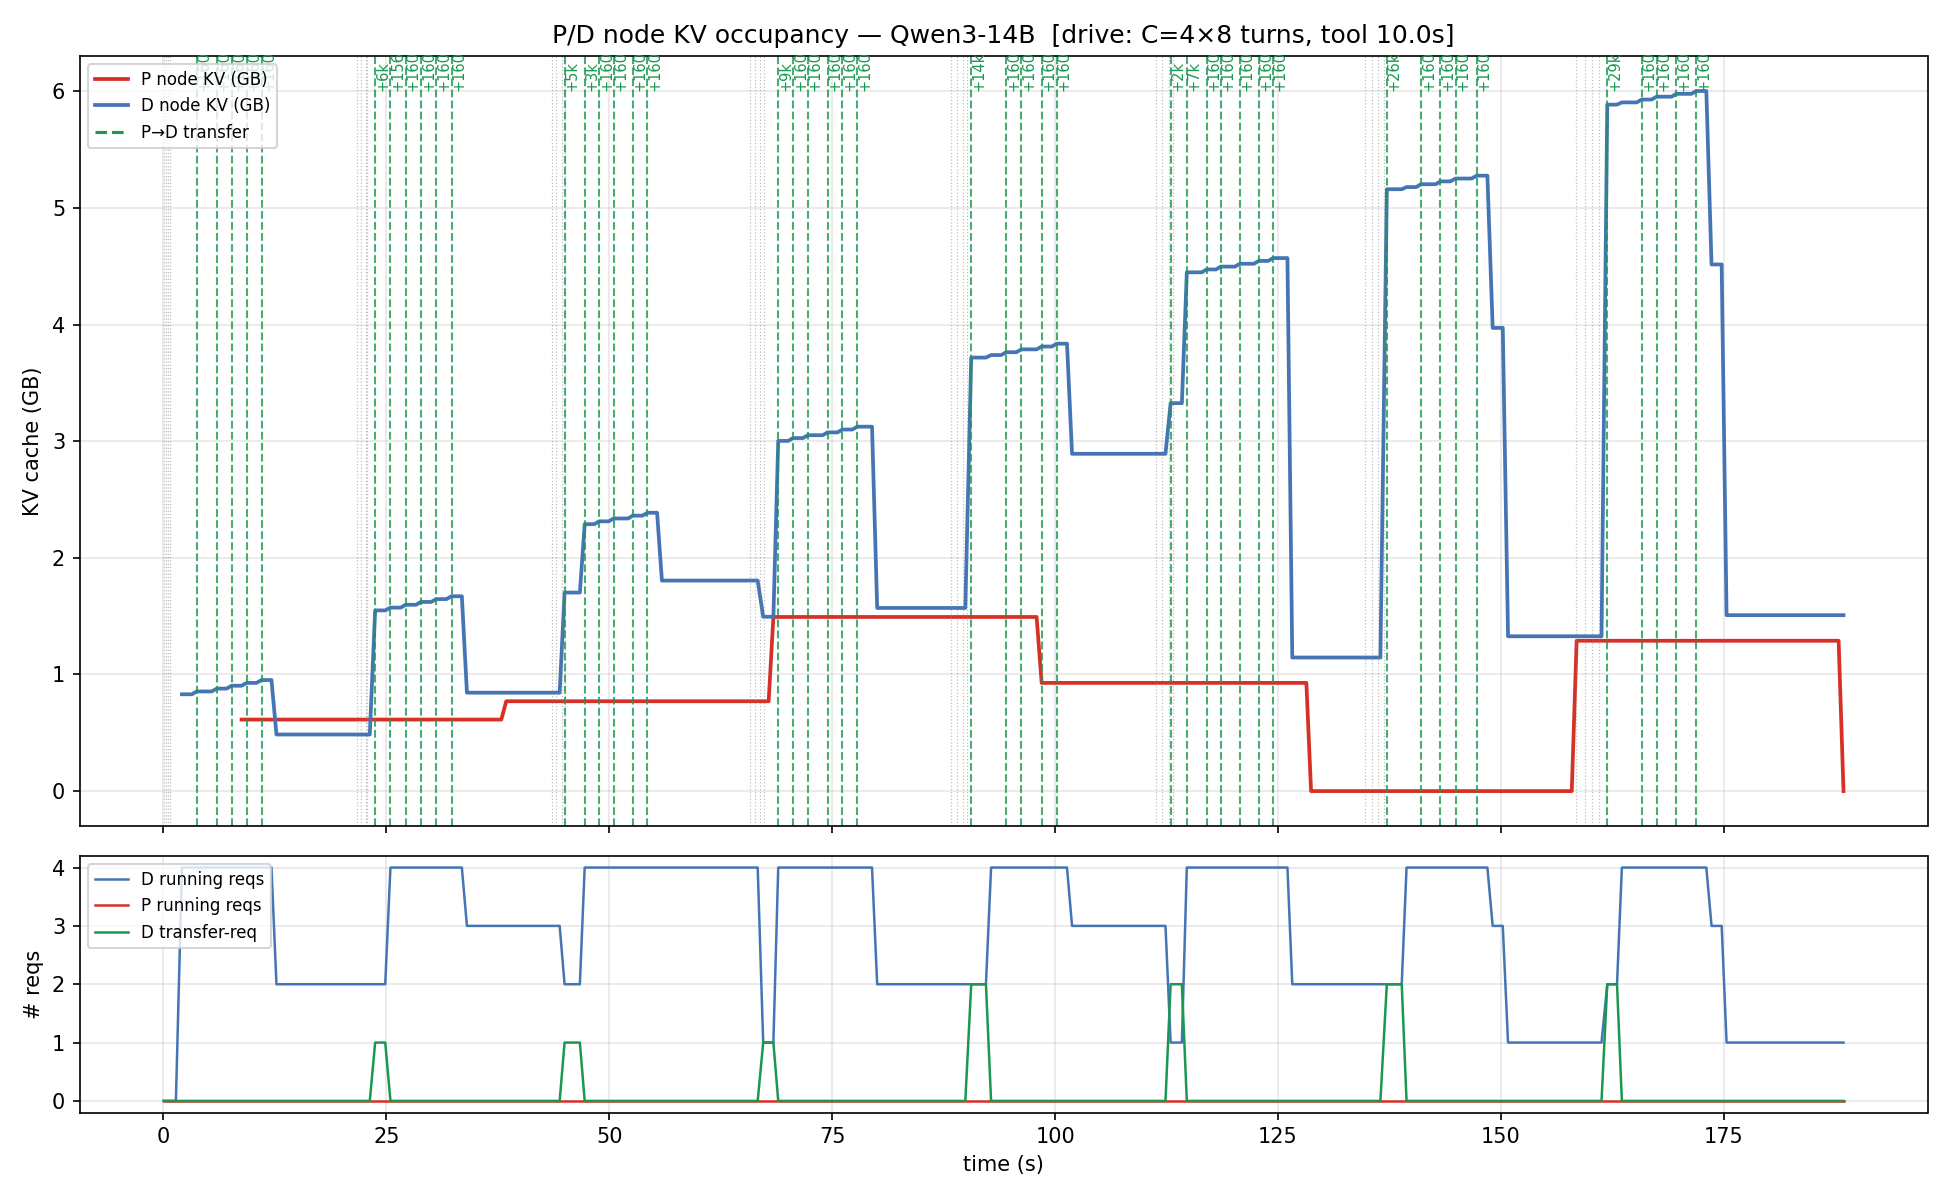

The file beside this chart, header and first rows:
t, p_used_tokens, p_usage, p_used_gb, p_running, p_queue, p_capacity, d_used_tokens, d_usage, d_used_gb, d_running, d_queue, d_capacity, d_transfer_req, d_prealloc_req, d_prealloc_usage
0.032, , , , , , 85172, , , , , , 85172, , , 
0.599, , , , , , 85172, , , , , , 85172, , , 
1.397, , , , , , 85172, , , , , , 85172, , , 
2.074, , , , , , 85172, 5440, 0.06387, 0.8301, 4.0, , 85172, 0.0, 0.0, 0.0
2.637, , , , , , 85172, 5440, 0.06387, 0.8301, 4.0, 0.0, 85172, 0.0, 0.0, 0.0
3.192, , , , , , 85172, 5440, 0.06387, 0.8301, 4.0, 0.0, 85172, 0.0, 0.0, 0.0
3.749, , , , , , 85172, 5600, 0.06575, 0.8545, 4.0, 0.0, 85172, 0.0, 0.0, 0.0
4.306, , , , , , 85172, 5600, 0.06575, 0.8545, 4.0, 0.0, 85172, 0.0, 0.0, 0.0
4.862, , , , , , 85172, 5600, 0.06575, 0.8545, 4.0, 0.0, 85172, 0.0, 0.0, 0.0
5.42, , , , , , 85172, 5600, 0.06575, 0.8545, 4.0, 0.0, 85172, 0.0, 0.0, 0.0
5.977, , , , , , 85172, 5760, 0.06763, 0.8789, 4.0, 0.0, 85172, 0.0, 0.0, 0.0
6.534, , , , , , 85172, 5760, 0.06763, 0.8789, 4.0, 0.0, 85172, 0.0, 0.0, 0.0
7.092, , , , , , 85172, 5760, 0.06763, 0.8789, 4.0, 0.0, 85172, 0.0, 0.0, 0.0
7.65, , , , , , 85172, 5920, 0.06951, 0.9033, 4.0, 0.0, 85172, 0.0, 0.0, 0.0
8.207, , , , , , 85172, 5920, 0.06951, 0.9033, 4.0, 0.0, 85172, 0.0, 0.0, 0.0
8.766, 4018, 0.05, 0.6131, , , 85172, 5920, 0.06951, 0.9033, 4.0, 0.0, 85172, 0.0, 0.0, 0.0
9.324, 4018, 0.05, 0.6131, , , 85172, 6080, 0.07138, 0.9277, 4.0, 0.0, 85172, 0.0, 0.0, 0.0
9.882, 4018, 0.05, 0.6131, , , 85172, 6080, 0.07138, 0.9277, 4.0, 0.0, 85172, 0.0, 0.0, 0.0
10.44, 4018, 0.05, 0.6131, , , 85172, 6080, 0.07138, 0.9277, 4.0, 0.0, 85172, 0.0, 0.0, 0.0
11.0, 4018, 0.05, 0.6131, , , 85172, 6240, 0.07326, 0.9521, 4.0, 0.0, 85172, 0.0, 0.0, 0.0
11.56, 4018, 0.05, 0.6131, , , 85172, 6240, 0.07326, 0.9521, 4.0, 0.0, 85172, 0.0, 0.0, 0.0
12.12, 4018, 0.05, 0.6131, , , 85172, 6240, 0.07326, 0.9521, 4.0, 0.0, 85172, 0.0, 0.0, 0.0
12.68, 4018, 0.05, 0.6131, , , 85172, 3179, 0.03732, 0.4851, 2.0, 0.0, 85172, 0.0, 0.0, 0.0
13.27, 4018, 0.05, 0.6131, , , 85172, 3179, 0.03732, 0.4851, 2.0, 0.0, 85172, 0.0, 0.0, 0.0
13.81, 4018, 0.05, 0.6131, , , 85172, 3179, 0.03732, 0.4851, 2.0, 0.0, 85172, 0.0, 0.0, 0.0
14.36, 4018, 0.05, 0.6131, , , 85172, 3179, 0.03732, 0.4851, 2.0, 0.0, 85172, 0.0, 0.0, 0.0
14.91, 4018, 0.05, 0.6131, , , 85172, 3179, 0.03732, 0.4851, 2.0, 0.0, 85172, 0.0, 0.0, 0.0
15.46, 4018, 0.05, 0.6131, , , 85172, 3179, 0.03732, 0.4851, 2.0, 0.0, 85172, 0.0, 0.0, 0.0
16.01, 4018, 0.05, 0.6131, , , 85172, 3179, 0.03732, 0.4851, 2.0, 0.0, 85172, 0.0, 0.0, 0.0
16.56, 4018, 0.05, 0.6131, , , 85172, 3179, 0.03732, 0.4851, 2.0, 0.0, 85172, 0.0, 0.0, 0.0
17.1, 4018, 0.05, 0.6131, , , 85172, 3179, 0.03732, 0.4851, 2.0, 0.0, 85172, 0.0, 0.0, 0.0
17.65, 4018, 0.05, 0.6131, , , 85172, 3179, 0.03732, 0.4851, 2.0, 0.0, 85172, 0.0, 0.0, 0.0
18.2, 4018, 0.05, 0.6131, , , 85172, 3179, 0.03732, 0.4851, 2.0, 0.0, 85172, 0.0, 0.0, 0.0
18.75, 4018, 0.05, 0.6131, , , 85172, 3179, 0.03732, 0.4851, 2.0, 0.0, 85172, 0.0, 0.0, 0.0
19.3, 4018, 0.05, 0.6131, , , 85172, 3179, 0.03732, 0.4851, 2.0, 0.0, 85172, 0.0, 0.0, 0.0
19.85, 4018, 0.05, 0.6131, , , 85172, 3179, 0.03732, 0.4851, 2.0, 0.0, 85172, 0.0, 0.0, 0.0
20.4, 4018, 0.05, 0.6131, , , 85172, 3179, 0.03732, 0.4851, 2.0, 0.0, 85172, 0.0, 0.0, 0.0
20.94, 4018, 0.05, 0.6131, , , 85172, 3179, 0.03732, 0.4851, 2.0, 0.0, 85172, 0.0, 0.0, 0.0
21.49, 4018, 0.05, 0.6131, , , 85172, 3179, 0.03732, 0.4851, 2.0, 0.0, 85172, 0.0, 0.0, 0.0
22.04, 4018, 0.05, 0.6131, , , 85172, 3179, 0.03732, 0.4851, 2.0, 0.0, 85172, 0.0, 0.0, 0.0
22.6, 4018, 0.05, 0.6131, , , 85172, 3179, 0.03732, 0.4851, 2.0, 0.0, 85172, 0.0, 0.0, 0.0
23.14, 4018, 0.05, 0.6131, , , 85172, 3179, 0.03732, 0.4851, 2.0, 0.0, 85172, 0.0, 0.0, 0.0
23.74, 4018, 0.05, 0.6131, , , 85172, 10154, 0.1192, 1.549, 2.0, 0.0, 85172, 1.0, 0.0, 0.0
24.3, 4018, 0.05, 0.6131, , , 85172, 10154, 0.1192, 1.549, 2.0, 0.0, 85172, 1.0, 0.0, 0.0
24.87, 4018, 0.05, 0.6131, , , 85172, 10154, 0.1192, 1.549, 2.0, 0.0, 85172, 1.0, 0.0, 0.0
25.46, 4018, 0.05, 0.6131, , , 85172, 10310, 0.121, 1.573, 4.0, 0.0, 85172, 0.0, 0.0, 0.0
26.03, 4018, 0.05, 0.6131, , , 85172, 10310, 0.121, 1.573, 4.0, 0.0, 85172, 0.0, 0.0, 0.0
26.6, 4018, 0.05, 0.6131, , , 85172, 10310, 0.121, 1.573, 4.0, 0.0, 85172, 0.0, 0.0, 0.0
27.17, 4018, 0.05, 0.6131, , , 85172, 10470, 0.1229, 1.598, 4.0, 0.0, 85172, 0.0, 0.0, 0.0
27.74, 4018, 0.05, 0.6131, , , 85172, 10470, 0.1229, 1.598, 4.0, 0.0, 85172, 0.0, 0.0, 0.0
28.32, 4018, 0.05, 0.6131, , , 85172, 10470, 0.1229, 1.598, 4.0, 0.0, 85172, 0.0, 0.0, 0.0
28.89, 4018, 0.05, 0.6131, , , 85172, 10630, 0.1248, 1.622, 4.0, 0.0, 85172, 0.0, 0.0, 0.0
29.46, 4018, 0.05, 0.6131, , , 85172, 10630, 0.1248, 1.622, 4.0, 0.0, 85172, 0.0, 0.0, 0.0
30.03, 4018, 0.05, 0.6131, , , 85172, 10630, 0.1248, 1.622, 4.0, 0.0, 85172, 0.0, 0.0, 0.0
30.6, 4018, 0.05, 0.6131, , , 85172, 10790, 0.1267, 1.646, 4.0, 0.0, 85172, 0.0, 0.0, 0.0
31.18, 4018, 0.05, 0.6131, , , 85172, 10790, 0.1267, 1.646, 4.0, 0.0, 85172, 0.0, 0.0, 0.0
31.75, 4018, 0.05, 0.6131, , , 85172, 10790, 0.1267, 1.646, 4.0, 0.0, 85172, 0.0, 0.0, 0.0
32.31, 4018, 0.05, 0.6131, , , 85172, 10950, 0.1286, 1.671, 4.0, 0.0, 85172, 0.0, 0.0, 0.0
32.89, 4018, 0.05, 0.6131, , , 85172, 10950, 0.1286, 1.671, 4.0, 0.0, 85172, 0.0, 0.0, 0.0
33.47, 4018, 0.05, 0.6131, , , 85172, 10950, 0.1286, 1.671, 4.0, 0.0, 85172, 0.0, 0.0, 0.0
... 279 more rows
